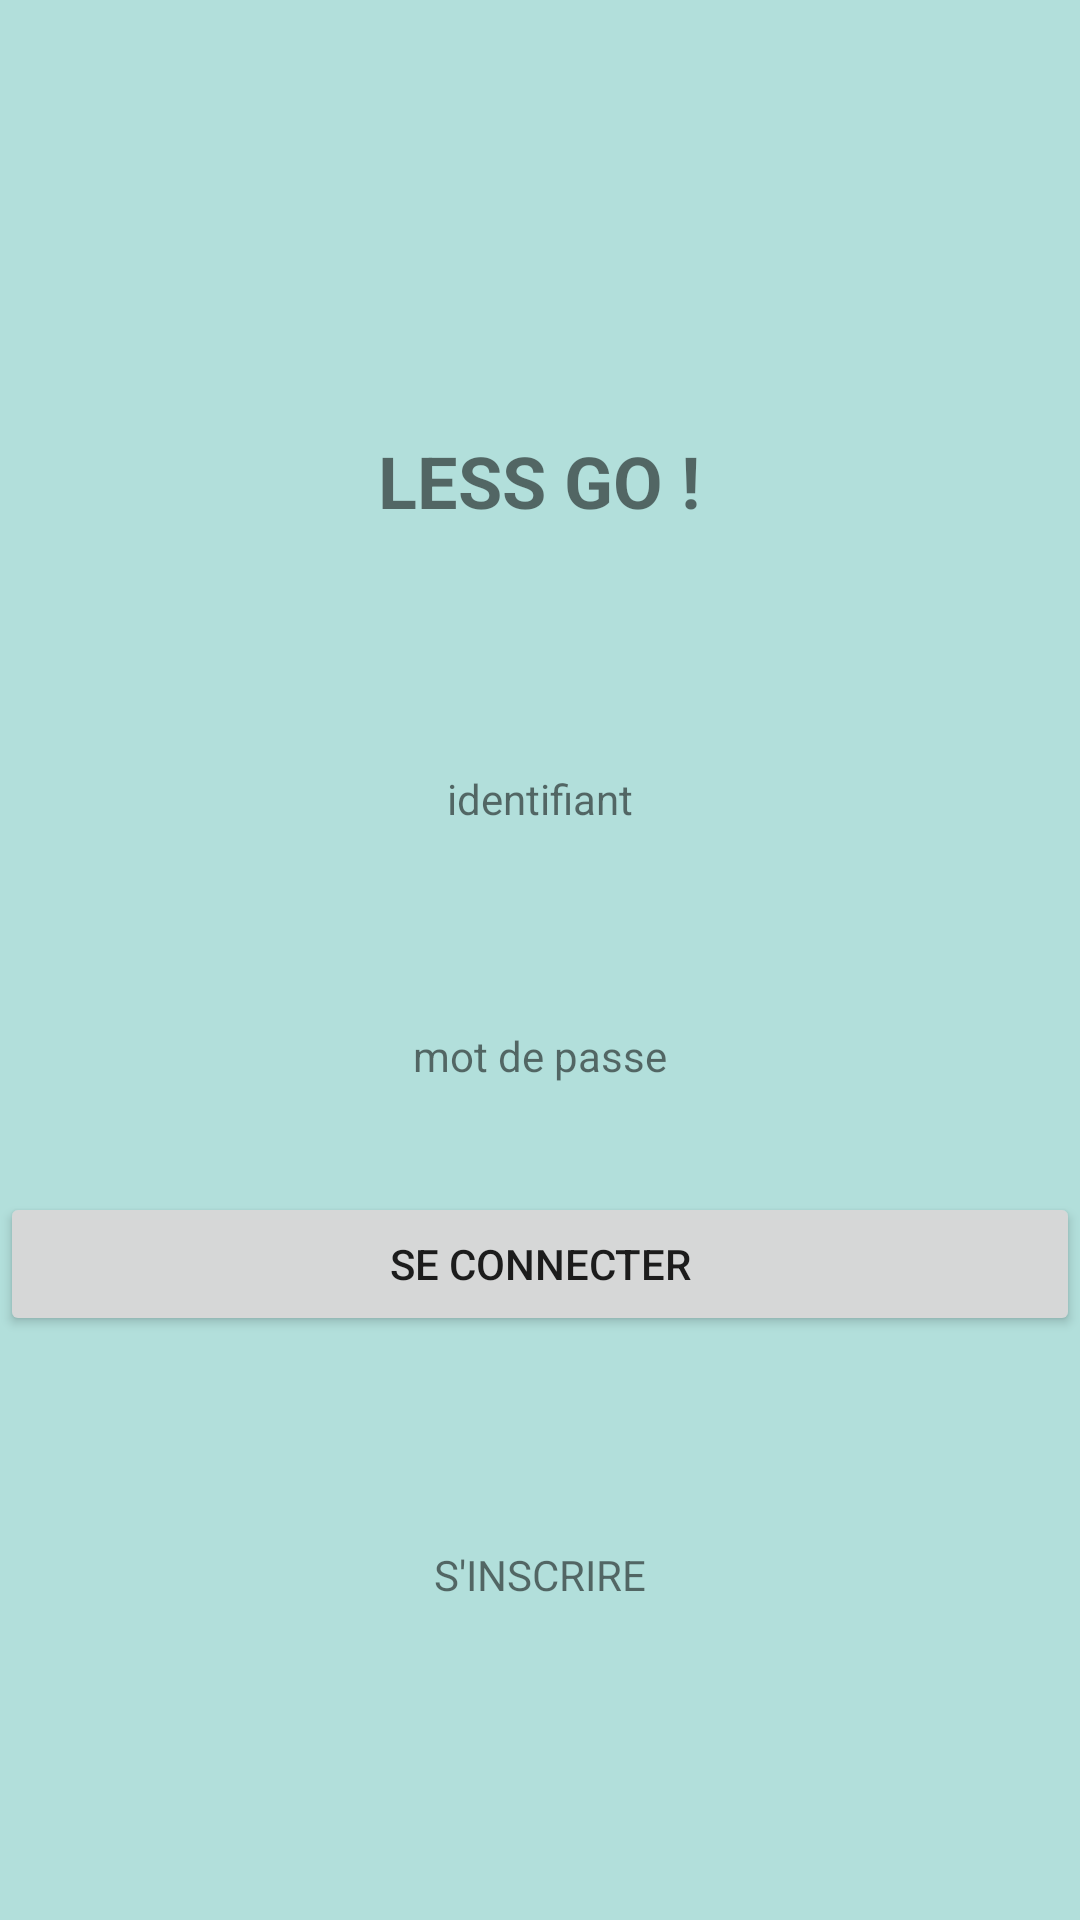

The Android layout XML behind this screen, and the referenced resources:
<!-- AndroidManifest.xml: application theme Theme.Lessgoandroid -->
<!-- res/layout/activity_login.xml -->
<?xml version="1.0" encoding="utf-8"?>
<LinearLayout xmlns:android="http://schemas.android.com/apk/res/android"
    xmlns:app="http://schemas.android.com/apk/res-auto"
    xmlns:tools="http://schemas.android.com/tools"
    android:layout_width="match_parent"
    android:layout_height="match_parent"
    android:background="#B2DFDB"
    android:foregroundGravity="center"
    android:orientation="vertical"
    android:textAlignment="center"
    tools:context=".MainActivity">


    <ImageView
        android:id="@+id/imageView"
        android:layout_width="180dp"
        android:layout_height="134dp"
        android:layout_gravity="center"
        android:layout_marginTop="10dp"
        android:foregroundGravity="center"
        app:srcCompat="@drawable/iconlocalisation"
        tools:layout_marginTop="100dp" />

    <TextView
        android:id="@+id/textView5"
        android:layout_width="121dp"
        android:layout_height="wrap_content"
        android:layout_gravity="center"
        android:gravity="center"
        android:text="LESS GO !"
        android:textSize="24sp"
        android:textStyle="bold" />

    <TextView
        android:id="@+id/etPseudo"
        android:layout_width="match_parent"
        android:layout_height="40dp"
        android:layout_marginTop="70dp"
        android:gravity="center"
        android:text="identifiant" />

    <TextView
        android:id="@+id/etPassword"
        android:layout_width="match_parent"
        android:layout_height="31dp"
        android:layout_marginTop="50dp"
        android:gravity="center"
        android:text="mot de passe" />

    <Button
        android:id="@+id/btRegister"
        android:layout_width="match_parent"
        android:layout_height="wrap_content"
        android:layout_marginTop="30dp"
        android:text="se connecter" />

    <TextView
        android:id="@+id/btLienRegister"
        android:layout_width="match_parent"
        android:layout_height="wrap_content"
        android:layout_marginTop="70dp"
        android:gravity="center"
        android:text="S'INSCRIRE" />


</LinearLayout>
<!-- resources referenced by this layout -->
<resources>
  <style name="Theme.Lessgoandroid" parent="Theme.MaterialComponents.DayNight.DarkActionBar">
          
          <item name="colorPrimary">@color/purple_500</item>
          <item name="colorPrimaryVariant">@color/purple_700</item>
          <item name="colorOnPrimary">@color/white</item>
          
          <item name="colorSecondary">@color/teal_200</item>
          <item name="colorSecondaryVariant">@color/teal_700</item>
          <item name="colorOnSecondary">@color/black</item>
          
          <item name="android:statusBarColor" tools:targetApi="l">?attr/colorPrimaryVariant</item>
          
      </style>
  <color name="purple_500">#FF6200EE</color>
  <color name="purple_700">#FF3700B3</color>
  <color name="white">#FFFFFFFF</color>
  <color name="teal_200">#FF03DAC5</color>
  <color name="teal_700">#FF018786</color>
  <color name="black">#FF000000</color>
</resources>
